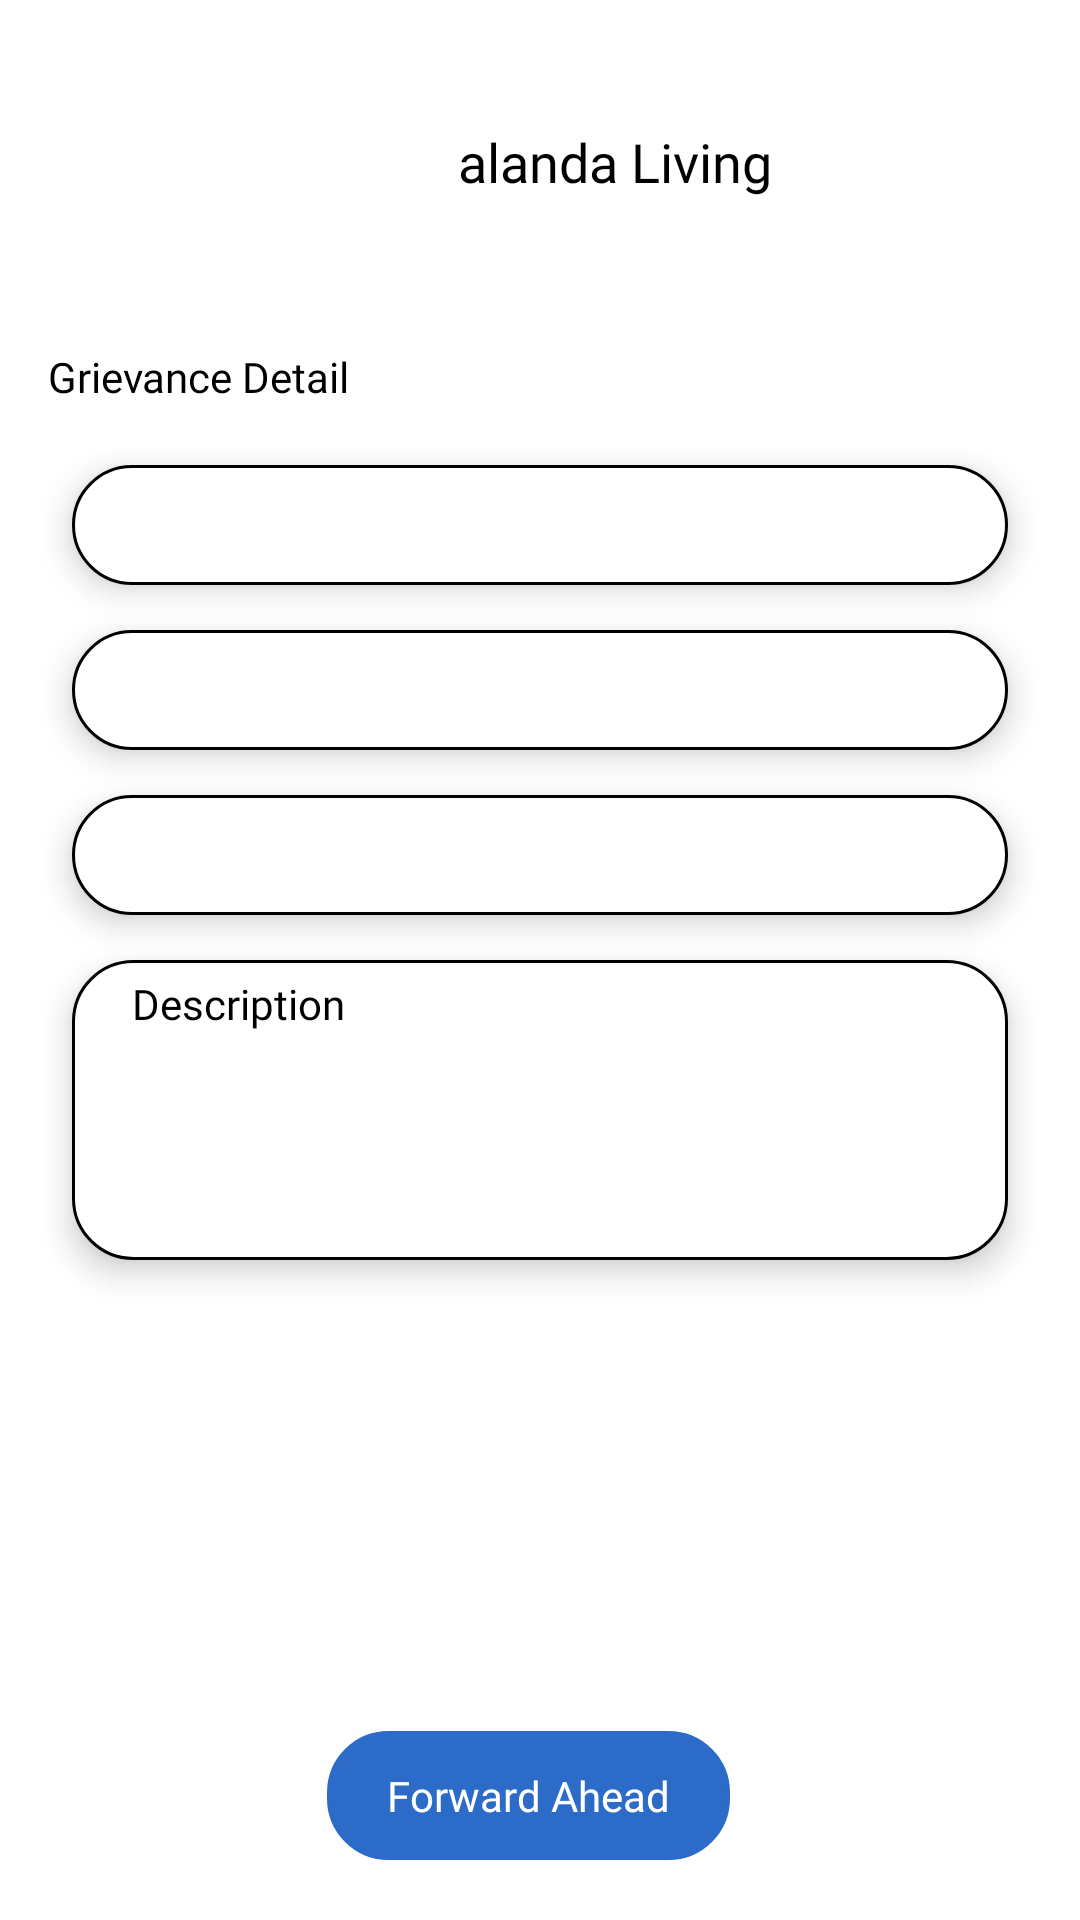

Write the Android layout XML for this screen, with the resource values it uses.
<!-- AndroidManifest.xml: application theme Theme.NalandaApp -->
<!-- res/layout/activity_grievance_detail.xml -->
<?xml version="1.0" encoding="utf-8"?>
<androidx.constraintlayout.widget.ConstraintLayout xmlns:android="http://schemas.android.com/apk/res/android"
    xmlns:app="http://schemas.android.com/apk/res-auto"
    xmlns:tools="http://schemas.android.com/tools"
    android:layout_width="match_parent"
    android:layout_height="match_parent"
    android:background="@color/white"
    tools:context=".GrievanceDetail">

    <LinearLayout
        android:id="@+id/dashboard_nalanda_logo_and_name_ll_grievanceDetail"
        android:layout_width="match_parent"
        android:layout_height="wrap_content"
        android:layout_marginTop="16dp"
        android:gravity="center|bottom"
        android:orientation="horizontal"
        app:layout_constraintEnd_toEndOf="parent"
        app:layout_constraintStart_toStartOf="parent"
        app:layout_constraintTop_toTopOf="parent">

        <ImageView
            android:layout_width="50dp"
            android:layout_height="50dp"
            android:importantForAccessibility="no"
            android:src="@drawable/nalanda_logo" />

        <TextView
            android:layout_width="wrap_content"
            android:layout_height="wrap_content"
            android:fontFamily="@font/poppins_semi_bold"
            android:text="alanda Living"
            android:textColor="@color/black"
            android:textSize="18sp"
            tools:ignore="HardcodedText" />
    </LinearLayout>

    <androidx.appcompat.widget.AppCompatButton
        android:id="@+id/grievanceDetail_back_btn"
        android:layout_width="30dp"
        android:layout_height="30dp"
        android:layout_marginStart="16dp"
        android:layout_marginEnd="16dp"
        android:background="@drawable/curvy_back_icon"
        android:contentDescription="Back Button"
        android:elevation="5dp"
        app:layout_constraintTop_toTopOf="@id/dashboard_nalanda_logo_and_name_ll_grievanceDetail"
        app:layout_constraintBottom_toBottomOf="@id/dashboard_nalanda_logo_and_name_ll_grievanceDetail"
        app:layout_constraintStart_toStartOf="parent"
        tools:ignore="HardcodedText" />

    <TextView
        android:layout_width="wrap_content"
        android:layout_height="wrap_content"
        android:text="Grievance Detail"
        android:id="@+id/grievanceDetail_text"
        android:textColor="@color/black"
        android:fontFamily="@font/poppins_semi_bold"
        app:layout_constraintTop_toBottomOf="@id/dashboard_nalanda_logo_and_name_ll_grievanceDetail"
        app:layout_constraintStart_toStartOf="parent"
        android:layout_marginStart="16dp"
        android:layout_marginTop="50dp"/>

    <LinearLayout
        android:layout_width="match_parent"
        android:layout_height="0dp"
        android:id="@+id/grievanceDetailLL"
        android:layout_marginTop="15dp"
        android:layout_marginBottom="10dp"
        android:orientation="vertical"
        app:layout_constraintTop_toBottomOf="@id/grievanceDetail_text"
        app:layout_constraintBottom_toTopOf="@id/grievance_detail_forward_ahead_btn">

        <androidx.appcompat.widget.AppCompatTextView
            android:id="@+id/grievanceDetailId"
            android:layout_width="match_parent"
            android:layout_height="40dp"
            android:layout_marginStart="24dp"
            android:layout_marginTop="5dp"
            android:layout_marginEnd="24dp"
            android:background="@drawable/rounded_swipe"
            android:elevation="6dp"
            android:fontFamily="@font/poppins_semi_bold"
            android:gravity="center|start"
            android:paddingStart="20dp"
            android:paddingTop="5dp"
            android:paddingEnd="45dp"
            android:paddingBottom="5dp"
            android:textColor="@color/black"
            app:layout_constraintEnd_toEndOf="parent"
            app:layout_constraintStart_toStartOf="parent"
            app:layout_constraintTop_toTopOf="parent" />

        <androidx.appcompat.widget.AppCompatTextView
            android:id="@+id/grievanceDetailName"
            android:layout_width="match_parent"
            android:layout_height="40dp"
            android:layout_marginStart="24dp"
            android:layout_marginTop="15dp"
            android:layout_marginEnd="24dp"
            android:background="@drawable/rounded_swipe"
            android:elevation="6dp"
            android:fontFamily="@font/poppins_regular"
            android:gravity="center|start"
            android:paddingStart="20dp"
            android:paddingTop="5dp"
            android:paddingEnd="45dp"
            android:paddingBottom="5dp"
            android:textColor="@color/black"
            app:layout_constraintEnd_toEndOf="parent"
            app:layout_constraintStart_toStartOf="parent"
            app:layout_constraintTop_toTopOf="parent" />

        <androidx.appcompat.widget.AppCompatTextView
            android:id="@+id/grievanceDetailSubject"
            android:layout_width="match_parent"
            android:layout_height="40dp"
            android:layout_marginStart="24dp"
            android:layout_marginTop="15dp"
            android:layout_marginEnd="24dp"
            android:background="@drawable/rounded_swipe"
            android:elevation="6dp"
            android:fontFamily="@font/poppins_regular"
            android:gravity="center|start"
            android:paddingStart="20dp"
            android:paddingTop="5dp"
            android:paddingEnd="45dp"
            android:paddingBottom="5dp"
            android:textColor="@color/black"
            app:layout_constraintEnd_toEndOf="parent"
            app:layout_constraintStart_toStartOf="parent"
            app:layout_constraintTop_toTopOf="parent" />

        <com.google.android.material.textview.MaterialTextView
            android:id="@+id/grievanceDetailDescription"
            android:layout_width="match_parent"
            android:layout_height="wrap_content"
            android:layout_marginStart="24dp"
            android:layout_marginTop="15dp"
            android:justificationMode="inter_word"
            android:layout_marginEnd="24dp"
            android:hint="Description"
            android:textColorHint="@color/black"
            app:hintAnimationEnabled="true"
            android:background="@drawable/rounded_swipe"
            android:elevation="6dp"
            android:fontFamily="@font/poppins_regular"
            android:gravity="top|start"
            android:paddingStart="20dp"
            android:paddingTop="5dp"
            android:paddingEnd="45dp"
            android:minHeight="100dp"
            android:paddingBottom="5dp"
            android:textColor="@color/black"
            app:layout_constraintEnd_toEndOf="parent"
            app:layout_constraintStart_toStartOf="parent"
            app:layout_constraintTop_toTopOf="parent"
            tools:ignore="HardcodedText" />

    </LinearLayout>

    <androidx.appcompat.widget.AppCompatButton
        android:id="@+id/grievance_detail_forward_ahead_btn"
        android:layout_width="wrap_content"
        android:layout_height="43dp"
        android:layout_marginEnd="8dp"
        android:text="Forward Ahead"
        android:paddingEnd="20sp"
        android:paddingStart="20sp"
        android:textColor="@color/white"
        android:fontFamily="@font/poppins_regular"
        android:textAllCaps="false"
        android:layout_marginBottom="20dp"
        android:backgroundTint="@color/nalanda_blue"
        android:background="@drawable/no_border_curve"
        app:layout_constraintStart_toStartOf="parent"
        app:layout_constraintEnd_toEndOf="parent"
        app:layout_constraintBottom_toBottomOf="parent"
        tools:ignore="HardcodedText" />

</androidx.constraintlayout.widget.ConstraintLayout>
<!-- resources referenced by this layout -->
<resources>
  <color name="black">#FF000000</color>
  <color name="nalanda_blue">#2D6BC8</color>
  <color name="white">#FFFFFFFF</color>
  <!-- drawable no_border_curve (drawable) -->
  <?xml version="1.0" encoding="utf-8"?>
  <shape xmlns:android="http://schemas.android.com/apk/res/android" android:shape="rectangle">
      <corners android:radius="20dp"/>
      <stroke  android:width="1dp"/>
  </shape>
  <!-- drawable rounded_swipe (drawable) -->
  <?xml version="1.0" encoding="utf-8"?>
  <shape xmlns:android="http://schemas.android.com/apk/res/android" android:shape="rectangle">
      <corners android:radius="20dp"/>
      <solid android:color="@color/white"/>
      <stroke android:color="@color/black" android:width="1dp"/>
  </shape>
  <style name="Theme.NalandaApp" parent="Theme.MaterialComponents.DayNight.NoActionBar">
          
          <item name="colorPrimary">@color/black</item>
          <item name="colorPrimaryVariant">#7CB8E7</item>
          <item name="colorOnPrimary">@color/white</item>
          
          <item name="colorSecondary">@color/nalanda_blue</item>
          <item name="colorSecondaryVariant">@color/teal_700</item>
          <item name="colorOnSecondary">@color/black</item>
          
          <item name="android:statusBarColor" tools:targetApi="l">?attr/colorPrimaryVariant</item>
          
      </style>
  <color name="teal_700">#FF018786</color>
</resources>
